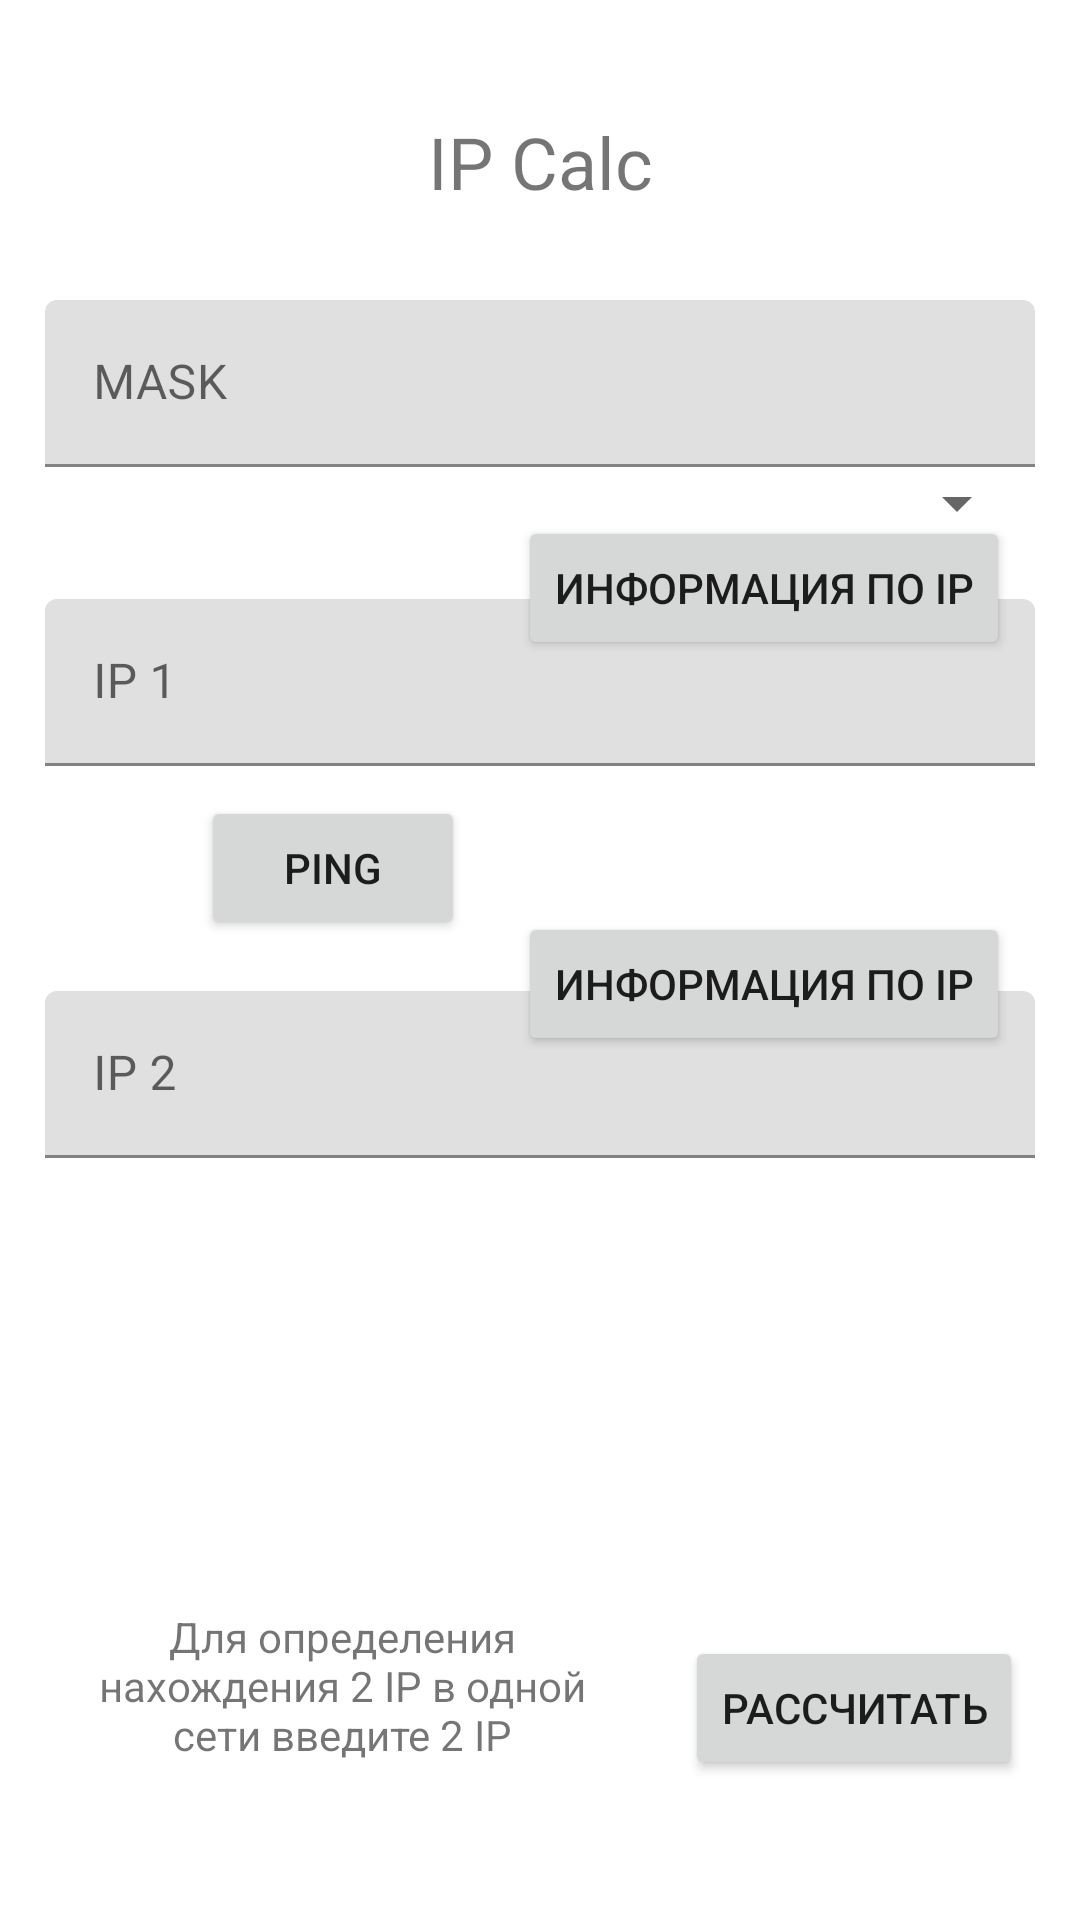

Layout XML and referenced resources for this Android screen:
<!-- AndroidManifest.xml: application theme Theme.NetCalc -->
<!-- res/layout/activity_main.xml -->
<?xml version="1.0" encoding="utf-8"?>
<androidx.constraintlayout.widget.ConstraintLayout xmlns:android="http://schemas.android.com/apk/res/android"
    xmlns:app="http://schemas.android.com/apk/res-auto"
    xmlns:tools="http://schemas.android.com/tools"
    android:layout_width="match_parent"
    android:layout_height="match_parent"
    tools:context=".MainActivity">

    <Button
        android:id="@+id/button5"
        android:layout_width="wrap_content"
        android:layout_height="wrap_content"
        android:layout_marginBottom="420dp"
        android:text="Информация по IP"
        app:layout_constraintBottom_toBottomOf="parent"
        app:layout_constraintEnd_toEndOf="parent"
        app:layout_constraintHorizontal_bias="0.881"
        app:layout_constraintStart_toStartOf="parent" />

    <com.google.android.material.textfield.TextInputLayout
        android:id="@+id/textInputLayout4"
        android:layout_width="match_parent"
        android:layout_height="wrap_content"
        android:layout_marginStart="15dp"
        android:layout_marginTop="100dp"
        android:layout_marginEnd="15dp"
        app:layout_constraintEnd_toEndOf="parent"
        app:layout_constraintStart_toStartOf="parent"
        app:layout_constraintTop_toTopOf="parent">

        <com.google.android.material.textfield.TextInputEditText
            android:id="@+id/textInputEditM"
            android:layout_width="match_parent"
            android:layout_height="wrap_content"
            android:hint="MASK"
            android:inputType="number" />

        <Spinner
            android:id="@+id/spinner"
            android:layout_width="match_parent"
            android:layout_height="wrap_content"
            android:layout_marginStart="2dp"
            android:layout_marginEnd="2dp"
            android:layout_weight="1" />
    </com.google.android.material.textfield.TextInputLayout>

    <com.google.android.material.textfield.TextInputLayout
        android:id="@+id/textInputLayout5"
        android:layout_width="match_parent"
        android:layout_height="wrap_content"
        android:layout_marginStart="15dp"
        android:layout_marginTop="20dp"
        android:layout_marginEnd="15dp"
        app:layout_constraintEnd_toEndOf="parent"
        app:layout_constraintStart_toStartOf="parent"
        app:layout_constraintTop_toBottomOf="@+id/textInputLayout4">

        <com.google.android.material.textfield.TextInputEditText
            android:id="@+id/textInputEdit1"
            android:layout_width="match_parent"
            android:layout_height="wrap_content"
            android:hint="IP 1"
            android:inputType="number" />
    </com.google.android.material.textfield.TextInputLayout>

    <com.google.android.material.textfield.TextInputLayout
        android:id="@+id/textInputLayout6"
        android:layout_width="match_parent"
        android:layout_height="wrap_content"
        android:layout_marginStart="15dp"
        android:layout_marginTop="75dp"
        android:layout_marginEnd="15dp"
        app:layout_constraintEnd_toEndOf="parent"
        app:layout_constraintStart_toStartOf="parent"
        app:layout_constraintTop_toBottomOf="@+id/textInputLayout5">

        <com.google.android.material.textfield.TextInputEditText
            android:id="@+id/textInputEdit2"
            android:layout_width="match_parent"
            android:layout_height="wrap_content"
            android:hint="IP 2"
            android:inputType="number" />
    </com.google.android.material.textfield.TextInputLayout>

    <Button
        android:id="@+id/button"
        android:layout_width="wrap_content"
        android:layout_height="wrap_content"
        android:text="Рассчитать"
        app:layout_constraintBottom_toBottomOf="parent"
        app:layout_constraintEnd_toEndOf="parent"
        app:layout_constraintHorizontal_bias="0.5"
        app:layout_constraintStart_toEndOf="@+id/textView"
        app:layout_constraintTop_toBottomOf="@+id/textInputLayout6"
        app:layout_constraintVertical_bias="0.773" />

    <TextView
        android:id="@+id/textView"
        android:layout_width="190dp"
        android:layout_height="83dp"
        android:text="Для определения нахождения 2 IP в одной сети введите 2 IP"
        android:textAlignment="center"
        app:layout_constraintBottom_toBottomOf="parent"
        app:layout_constraintEnd_toStartOf="@+id/button"
        app:layout_constraintHorizontal_bias="0.5"
        app:layout_constraintStart_toStartOf="parent"
        app:layout_constraintTop_toBottomOf="@+id/textInputLayout6"
        app:layout_constraintVertical_bias="0.877" />

    <TextView
        android:id="@+id/textView2"
        android:layout_width="266dp"
        android:layout_height="44dp"
        android:layout_marginStart="15dp"
        android:layout_marginEnd="15dp"
        android:text="@string/app_name"
        android:textAlignment="center"
        android:textSize="24dp"
        app:layout_constraintBottom_toBottomOf="parent"
        app:layout_constraintEnd_toEndOf="parent"
        app:layout_constraintHorizontal_bias="0.5"
        app:layout_constraintStart_toStartOf="parent"
        app:layout_constraintTop_toTopOf="parent"
        app:layout_constraintVertical_bias="0.063" />

    <TextView
        android:id="@+id/res"
        android:layout_width="wrap_content"
        android:layout_height="wrap_content"
        app:layout_constraintBottom_toBottomOf="parent"
        app:layout_constraintEnd_toEndOf="parent"
        app:layout_constraintStart_toStartOf="parent"
        app:layout_constraintTop_toBottomOf="@+id/textInputLayout6" />

    <Button
        android:id="@+id/button2"
        android:layout_width="wrap_content"
        android:layout_height="wrap_content"
        android:layout_marginBottom="288dp"
        android:text="Информация по IP"
        app:layout_constraintBottom_toBottomOf="parent"
        app:layout_constraintEnd_toEndOf="parent"
        app:layout_constraintHorizontal_bias="0.881"
        app:layout_constraintStart_toStartOf="parent" />

    <Button
        android:id="@+id/ping2"
        android:layout_width="wrap_content"
        android:layout_height="wrap_content"
        android:layout_marginStart="73dp"
        android:layout_marginTop="8dp"
        android:layout_marginEnd="26dp"
        android:layout_marginBottom="174dp"
        android:text="Ping"
        app:layout_constraintBottom_toTopOf="@+id/textView"
        app:layout_constraintEnd_toStartOf="@+id/button2"
        app:layout_constraintStart_toStartOf="parent"
        app:layout_constraintTop_toBottomOf="@+id/textInputLayout6" />

    <Button
        android:id="@+id/ping1"
        android:layout_width="wrap_content"
        android:layout_height="wrap_content"
        android:layout_marginStart="74dp"
        android:layout_marginTop="10dp"
        android:layout_marginEnd="25dp"
        android:layout_marginBottom="17dp"
        android:text="Ping"
        app:layout_constraintBottom_toTopOf="@+id/textInputLayout6"
        app:layout_constraintEnd_toStartOf="@+id/button5"
        app:layout_constraintStart_toStartOf="parent"
        app:layout_constraintTop_toBottomOf="@+id/textInputLayout5" />

</androidx.constraintlayout.widget.ConstraintLayout>
<!-- resources referenced by this layout -->
<resources>
  <string name="app_name">IP Calc</string>
  <style name="Theme.NetCalc" parent="Theme.MaterialComponents.DayNight.NoActionBar">
          
          <item name="colorPrimary">@color/purple_500</item>
          <item name="colorPrimaryVariant">@color/purple_700</item>
          <item name="colorOnPrimary">@color/white</item>
          
          <item name="colorSecondary">@color/teal_200</item>
          <item name="colorSecondaryVariant">@color/teal_700</item>
          <item name="colorOnSecondary">@color/black</item>
          
          <item name="android:statusBarColor" tools:targetApi="l">?attr/colorPrimaryVariant</item>
          
      </style>
  <color name="purple_500">#FF6200EE</color>
  <color name="purple_700">#FF3700B3</color>
  <color name="white">#FFFFFFFF</color>
  <color name="teal_200">#FF03DAC5</color>
  <color name="teal_700">#FF018786</color>
  <color name="black">#FF000000</color>
</resources>
